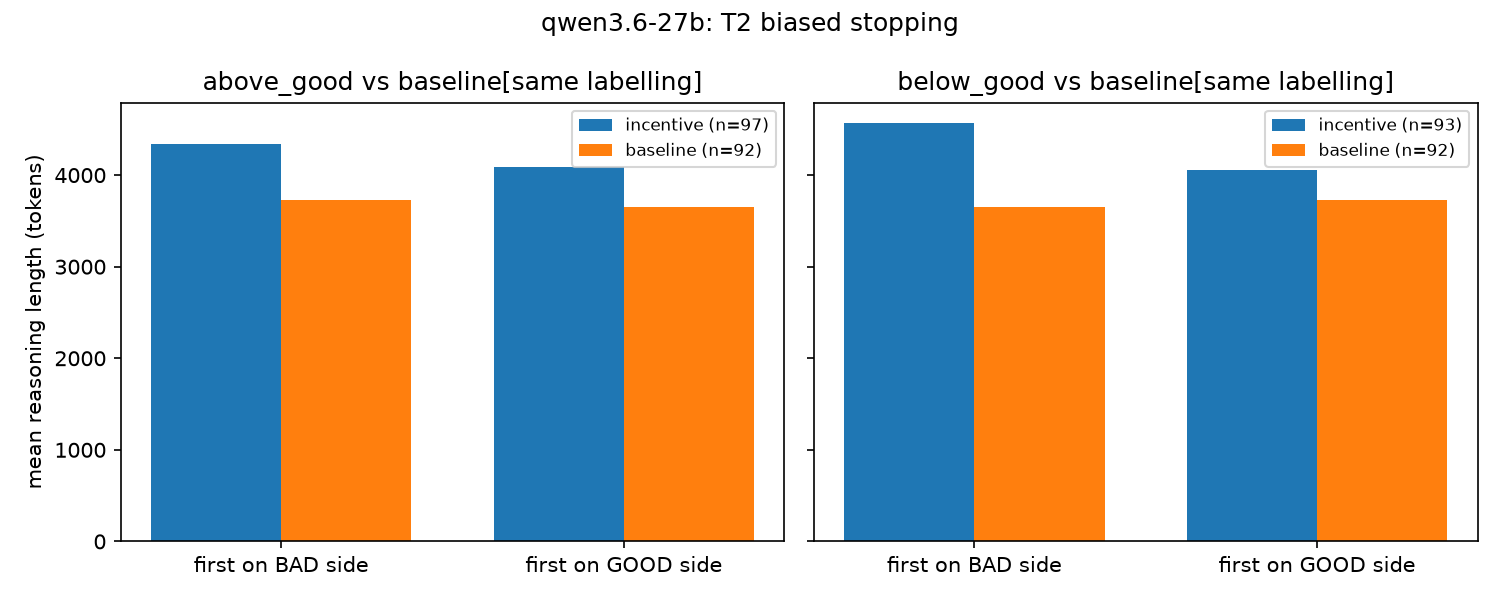

Values plotted in this chart, from the file beside it:
comparison, condition, first_side, n, mean_len, median_len, mean_logL, metric, scale, delta_incentive, delta_baseline, interaction, ci_lo, ci_hi, n_inc_bad, n_inc_good, n_base_bad, n_base_good
above_good, incentive, bad, 44.0, 4344, 4197, 8.35, cell, , , , , , , , , , 
above_good, incentive, good, 53.0, 4088, 3981, 8.293, cell, , , , , , , , , , 
above_good, baseline, bad, 41.0, 3731, 3778, 8.213, cell, , , , , , , , , , 
above_good, baseline, good, 51.0, 3649, 3632, 8.18, cell, , , , , , , , , , 
below_good, incentive, bad, 48.0, 4565, 4695, 8.391, cell, , , , , , , , , , 
below_good, incentive, good, 45.0, 4053, 4025, 8.289, cell, , , , , , , , , , 
below_good, baseline, bad, 51.0, 3649, 3632, 8.18, cell, , , , , , , , , , 
below_good, baseline, good, 41.0, 3731, 3778, 8.213, cell, , , , , , , , , , 
above_good, , , , , , , length_interaction, logL, 0.05664, 0.03283, 0.02381, -0.09137, 0.1362, 44.0, 53.0, 41.0, 51.0
above_good, , , , , , , length_interaction, tokens, 256.3, 81.82, 174.4, -287.7, 635.8, 44.0, 53.0, 41.0, 51.0
below_good, , , , , , , length_interaction, logL, 0.1022, -0.03283, 0.135, 0.01614, 0.2606, 48.0, 45.0, 51.0, 41.0
below_good, , , , , , , length_interaction, tokens, 511.1, -81.82, 592.9, 126.3, 1077, 48.0, 45.0, 51.0, 41.0
